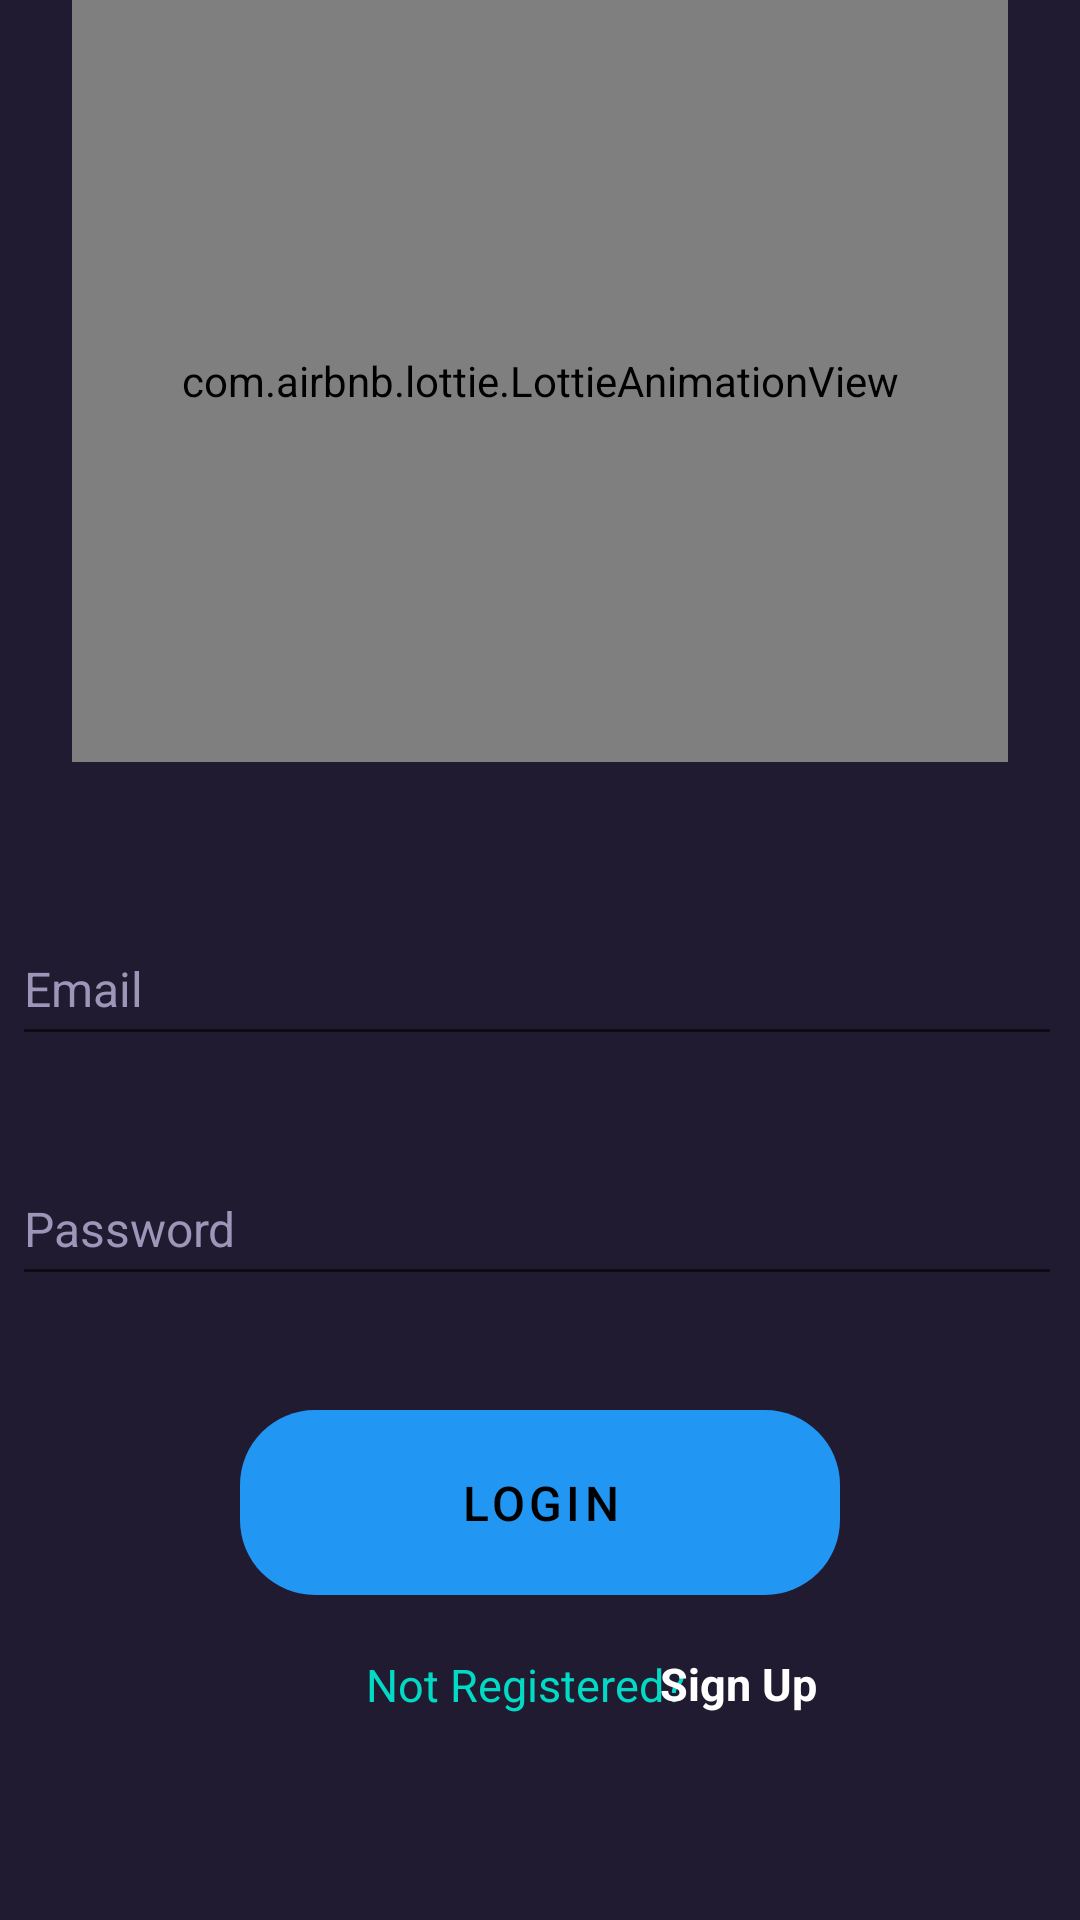

Write the Android layout XML for this screen, with the resource values it uses.
<!-- AndroidManifest.xml: application theme Theme.WellnesMeter -->
<!-- res/layout/activity_login.xml -->
<?xml version="1.0" encoding="utf-8"?>
<androidx.constraintlayout.widget.ConstraintLayout xmlns:android="http://schemas.android.com/apk/res/android"
    xmlns:app="http://schemas.android.com/apk/res-auto"
    xmlns:tools="http://schemas.android.com/tools"
    android:layout_width="match_parent"
    android:layout_height="match_parent"
    android:background="#211b31">

    <com.airbnb.lottie.LottieAnimationView
        android:id="@+id/mainAnimation"
        android:layout_width="0dp"
        android:layout_height="0dp"
        android:layout_gravity="center"
        android:layout_marginStart="24dp"
        android:layout_marginLeft="24dp"
        android:layout_marginEnd="24dp"
        android:layout_marginRight="24dp"
        android:layout_marginBottom="50dp"
        android:background="#211b31"
        android:scaleType="centerInside"
        app:layout_constraintBottom_toTopOf="@+id/username"
        app:layout_constraintEnd_toEndOf="parent"
        app:layout_constraintHorizontal_bias="0.0"
        app:layout_constraintStart_toStartOf="parent"
        app:layout_constraintTop_toTopOf="parent"
        app:layout_constraintVertical_bias="0.0"
        app:lottie_autoPlay="true"
        app:lottie_loop="true"
        app:lottie_rawRes="@raw/loginnew"
        tools:ignore="MissingClass" />

    <EditText
        android:id="@+id/username"
        android:layout_width="350dp"
        android:layout_height="wrap_content"
        android:layout_marginBottom="32dp"
        android:ems="10"
        android:hint="@string/email"
        android:inputType="textPersonName"
        android:minHeight="48dp"
        android:textAllCaps="false"
        android:textColor="@color/color_two"
        android:textColorHint="#9E96B8"
        android:textSize="16sp"
        android:textStyle="normal"
        app:layout_constraintBottom_toTopOf="@+id/password"
        app:layout_constraintEnd_toEndOf="parent"
        app:layout_constraintHorizontal_bias="0.393"
        app:layout_constraintStart_toStartOf="parent" />

    <EditText
        android:id="@+id/password"
        android:layout_width="350dp"
        android:layout_height="wrap_content"
        android:layout_marginBottom="208dp"
        android:ems="10"
        android:hint="@string/password"
        android:inputType="textPassword"
        android:minHeight="48dp"
        android:textColor="@color/color_two"
        android:textColorHint="#FF9E96B8"
        android:textSize="16sp"
        android:textStyle="normal"
        app:layout_constraintBottom_toBottomOf="parent"
        app:layout_constraintEnd_toEndOf="parent"
        app:layout_constraintHorizontal_bias="0.393"
        app:layout_constraintStart_toStartOf="parent" />


    <com.google.android.material.button.MaterialButton
        android:id="@+id/login"
        android:layout_width="200dp"
        android:layout_height="wrap_content"
        android:layout_marginTop="32dp"
        android:padding="20dp"
        android:text="@string/login"
        android:textColor="@color/black"
        android:textSize="16sp"
        app:backgroundTint="#2196F3"
        app:cornerRadius="25dp"
        app:layout_constraintEnd_toEndOf="parent"
        app:layout_constraintStart_toStartOf="parent"
        app:layout_constraintTop_toBottomOf="@+id/password"
        app:rippleColor="#493939" />

    <ProgressBar
        android:id="@+id/progressBar"
        style="?android:attr/progressBarStyleLarge"
        android:layout_width="76dp"
        android:layout_height="76dp"
        android:visibility="invisible"
        app:layout_constraintBottom_toBottomOf="parent"
        app:layout_constraintEnd_toEndOf="parent"
        app:layout_constraintHorizontal_bias="0.517"
        app:layout_constraintStart_toStartOf="parent"
        app:layout_constraintTop_toTopOf="parent"
        app:layout_constraintVertical_bias="0.478"
        tools:ignore="MissingConstraints" />

    <TextView
        android:id="@+id/textView11"
        android:layout_width="wrap_content"
        android:layout_height="wrap_content"
        android:layout_marginStart="122dp"
        android:layout_marginLeft="112dp"
        android:text="Not Registered?"
        android:textColor="@color/teal_200"
        android:textSize="15sp"
        app:layout_constraintBottom_toBottomOf="parent"
        app:layout_constraintStart_toStartOf="parent"
        app:layout_constraintTop_toBottomOf="@+id/login"
        app:layout_constraintVertical_bias="0.168" />

    <TextView
        android:id="@+id/register"
        android:layout_width="wrap_content"
        android:layout_height="wrap_content"
        android:layout_marginEnd="110dp"
        android:layout_marginRight="110dp"
        android:layout_marginBottom="60dp"
        android:text="Sign Up"
        android:textColor="@color/white"
        android:textStyle="bold"
        android:textSize="15sp"
        app:layout_constraintBottom_toBottomOf="parent"
        app:layout_constraintEnd_toEndOf="parent"
        app:layout_constraintHorizontal_bias="0.272"
        app:layout_constraintStart_toEndOf="@+id/textView11"
        app:layout_constraintTop_toBottomOf="@+id/login"
        app:layout_constraintVertical_bias="0.608" />




</androidx.constraintlayout.widget.ConstraintLayout>
<!-- resources referenced by this layout -->
<resources>
  <color name="black">#FF000000</color>
  <color name="color_two">#E3E0E0</color>
  <color name="teal_200">#FF03DAC5</color>
  <color name="white">#FFFFFFFF</color>
  <string name="email">Email</string>
  <string name="login">Login</string>
  <string name="password">Password</string>
  <style name="Theme.WellnesMeter" parent="Theme.MaterialComponents.DayNight.DarkActionBar">
          
          <item name="colorPrimary">@color/purple_500</item>
          <item name="colorPrimaryVariant">@color/purple_700</item>
          <item name="colorOnPrimary">@color/white</item>
          
          <item name="colorSecondary">@color/teal_200</item>
          <item name="colorSecondaryVariant">@color/teal_700</item>
          <item name="colorOnSecondary">@color/black</item>
          
          <item name="android:statusBarColor" tools:targetApi="l">?attr/colorPrimaryVariant</item>
          
      </style>
  <color name="purple_500">#FF6200EE</color>
  <color name="purple_700">#FF3700B3</color>
  <color name="teal_700">#FF018786</color>
</resources>
